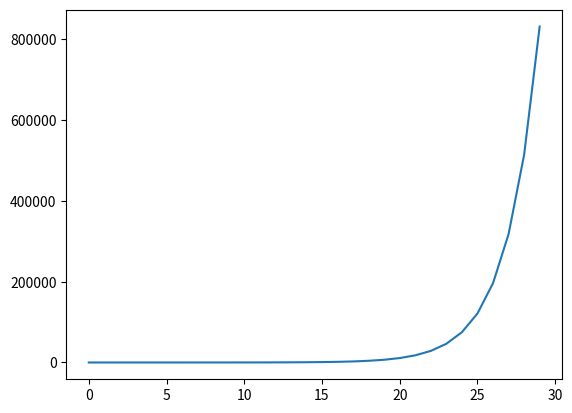

Source code (Python):
import numpy as np
import matplotlib.pyplot as plt

def fibonacci(n):
    return 1 if n <= 1 else fibonacci(n-1) + fibonacci(n-2)

def plot_fibonacci(max_n):
    x = range(max_n)
    y = [fibonacci(n) for n in x]
    plt.plot(x, y)

plot_fibonacci(30)
plt.show()